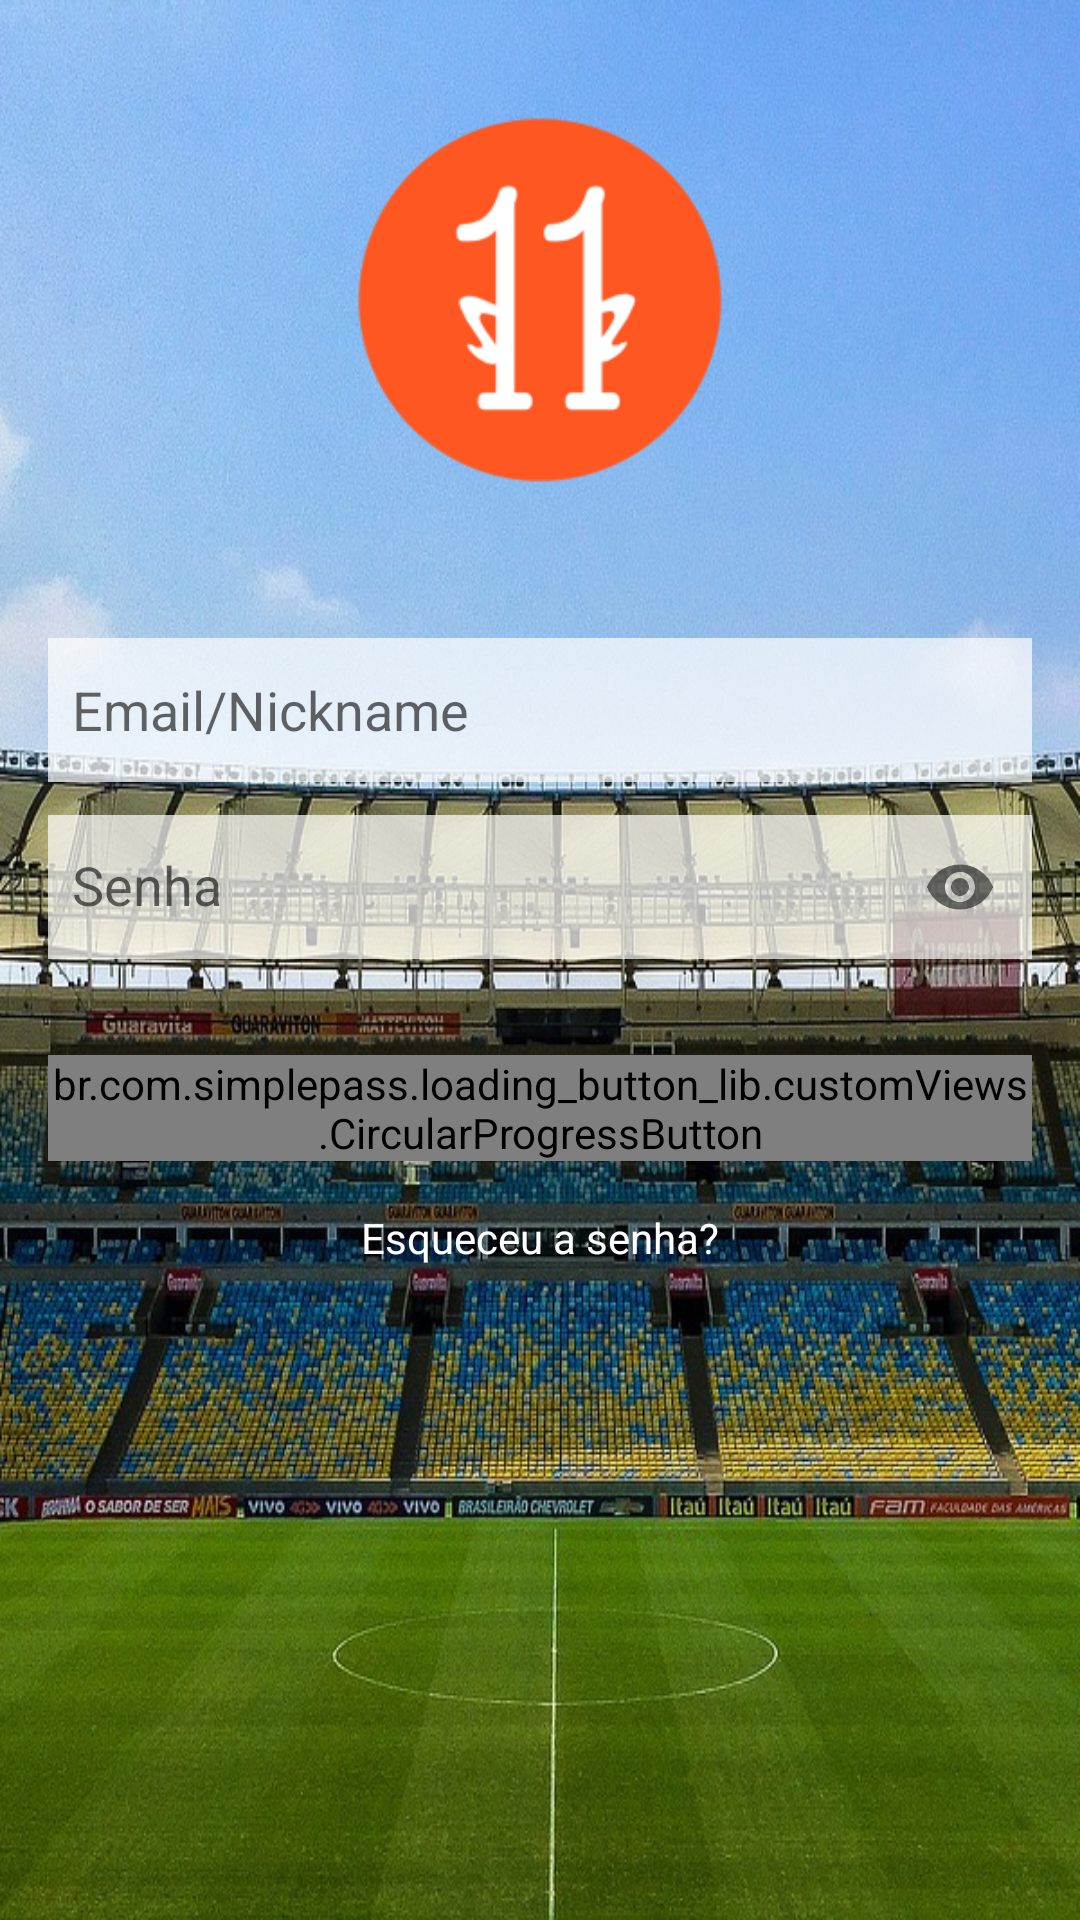

Android layout source for this screen:
<!-- AndroidManifest.xml: activity theme FullscreenTheme -->
<!-- res/layout/activity_login.xml -->
<androidx.coordinatorlayout.widget.CoordinatorLayout xmlns:android="http://schemas.android.com/apk/res/android"
    xmlns:app="http://schemas.android.com/apk/res-auto"
    xmlns:tools="http://schemas.android.com/tools"
    android:id="@+id/rootLogin"
    android:layout_width="match_parent"
    android:layout_height="match_parent"
    android:focusable="true"
    android:focusableInTouchMode="true"
    android:gravity="center_vertical"
    android:orientation="vertical"
    tools:context="br.com.onze.features.account.LoginActivity">


    <ImageView
        android:layout_width="match_parent"
        android:layout_height="match_parent"
        android:scaleType="fitXY"
        android:src="@drawable/camp_login_2" />

    <ImageView
        android:layout_width="200dp"
        android:layout_height="200dp"
        android:layout_gravity="center_horizontal"
        app:srcCompat="@mipmap/ic_launcher_foreground" />


    <LinearLayout
        android:layout_width="match_parent"
        android:layout_height="match_parent"
        android:layout_gravity="center"
        android:layout_marginTop="@dimen/spacing_larger"
        android:gravity="center"
        android:orientation="vertical"
        android:padding="@dimen/spacing_large">

        <EditText
            android:id="@+id/edtLogin"
            android:layout_width="match_parent"
            android:layout_height="48dp"
            android:background="@color/colorSurface"
            android:hint="@string/login_edt_name"
            android:autofillHints="username"
            android:inputType="text"
            android:padding="@dimen/spacing_normal" />

        <com.google.android.material.textfield.TextInputLayout
            android:layout_width="match_parent"
            android:layout_height="wrap_content"
            app:passwordToggleEnabled="true">

            <EditText
                android:id="@+id/edtLoginPassword"
                android:layout_width="match_parent"
                android:layout_height="48dp"
                android:layout_marginTop="@dimen/spacing_normal"
                android:background="@color/colorSurface"
                android:hint="@string/login_edt_password"
                android:autofillHints="password"
                android:inputType="textPassword"
                android:padding="@dimen/spacing_normal" />
        </com.google.android.material.textfield.TextInputLayout>

        <br.com.simplepass.loading_button_lib.customViews.CircularProgressButton
            android:id="@+id/btnLogin"
            android:layout_width="match_parent"
            android:layout_height="wrap_content"
            android:layout_gravity="center_horizontal"
            android:layout_marginTop="@dimen/spacing_xlarge"
            android:background="?attr/colorAccent"
            android:text="@string/login_btn_login"
            android:textAllCaps="true"
            android:textColor="@android:color/white"
            app:spinning_bar_color="@android:color/white"
            app:spinning_bar_padding="@dimen/spacing_normal"
            app:spinning_bar_width="1dp" />

        <TextView
            android:id="@+id/txtLoginForgetPassword"
            android:layout_width="wrap_content"
            android:layout_height="48dp"
            android:layout_gravity="center_horizontal"
            android:layout_marginTop="@dimen/spacing_large"
            android:text="Esqueceu a senha?"
            android:textColor="@android:color/white" />
    </LinearLayout>

    <androidx.appcompat.widget.Toolbar
        android:id="@+id/toolbarLogin"
        android:layout_width="match_parent"
        android:layout_height="?attr/actionBarSize"
        android:theme="@style/ThemeOverlay.AppCompat.Dark.ActionBar" />

</androidx.coordinatorlayout.widget.CoordinatorLayout>
<!-- resources referenced by this layout -->
<resources>
  <color name="colorSurface">#B4FFFFFF</color>
  <dimen name="spacing_large">16dp</dimen>
  <dimen name="spacing_larger">24dp</dimen>
  <dimen name="spacing_normal">8dp</dimen>
  <dimen name="spacing_xlarge">32dp</dimen>
  <!-- drawable camp_login_2: jpg bitmap (drawable, 608304 bytes) -->
  <!-- mipmap ic_launcher_foreground: png bitmap (mipmap-hdpi, 2948 bytes) -->
  <string name="login_btn_login">Entrar</string>
  <string name="login_edt_name">Email/Nickname</string>
  <string name="login_edt_password">Senha</string>
  <style name="FullscreenTheme" parent="AppTheme">
          <item name="android:windowFullscreen">true</item>
          <item name="windowActionBar">false</item>
          <item name="windowNoTitle">true</item>
      </style>
  <style name="AppTheme" parent="Theme.AppCompat.Light.NoActionBar">
          
          <item name="colorPrimary">@color/colorPrimary</item>
          <item name="colorPrimaryDark">@color/colorPrimary</item>
          <item name="colorAccent">@color/colorAccent</item>
          <item name="colorOnPrimary">@color/colorOnPrimary</item>
          <item name="colorSurface">@color/colorSurface</item>
          <item name="colorError">@color/colorError</item>
          <item name="colorOnError">@color/colorOnError</item>
          <item name="android:colorBackground">@color/backgroundLight</item>
          <item name="android:windowBackground">@color/backgroundLight</item>
          <item name="android:textAppearance">@style/TextTheme</item>
          <item name="android:windowActivityTransitions" tools:ignore="NewApi">true</item>
      </style>
  <color name="colorPrimary">#ef501e</color>
  <color name="colorAccent">@color/colorPrimary</color>
  <color name="colorOnPrimary">#FFFFFF</color>
  <color name="colorError">#B00020</color>
  <color name="colorOnError">#FFFFFF</color>
  <color name="backgroundLight">#FFF0EB</color>
  <style name="TextTheme" parent="@style/TextAppearance.AppCompat">
          <item name="android:textColor">@color/secondary_text</item>
      </style>
  <color name="secondary_text">#707070</color>
</resources>
